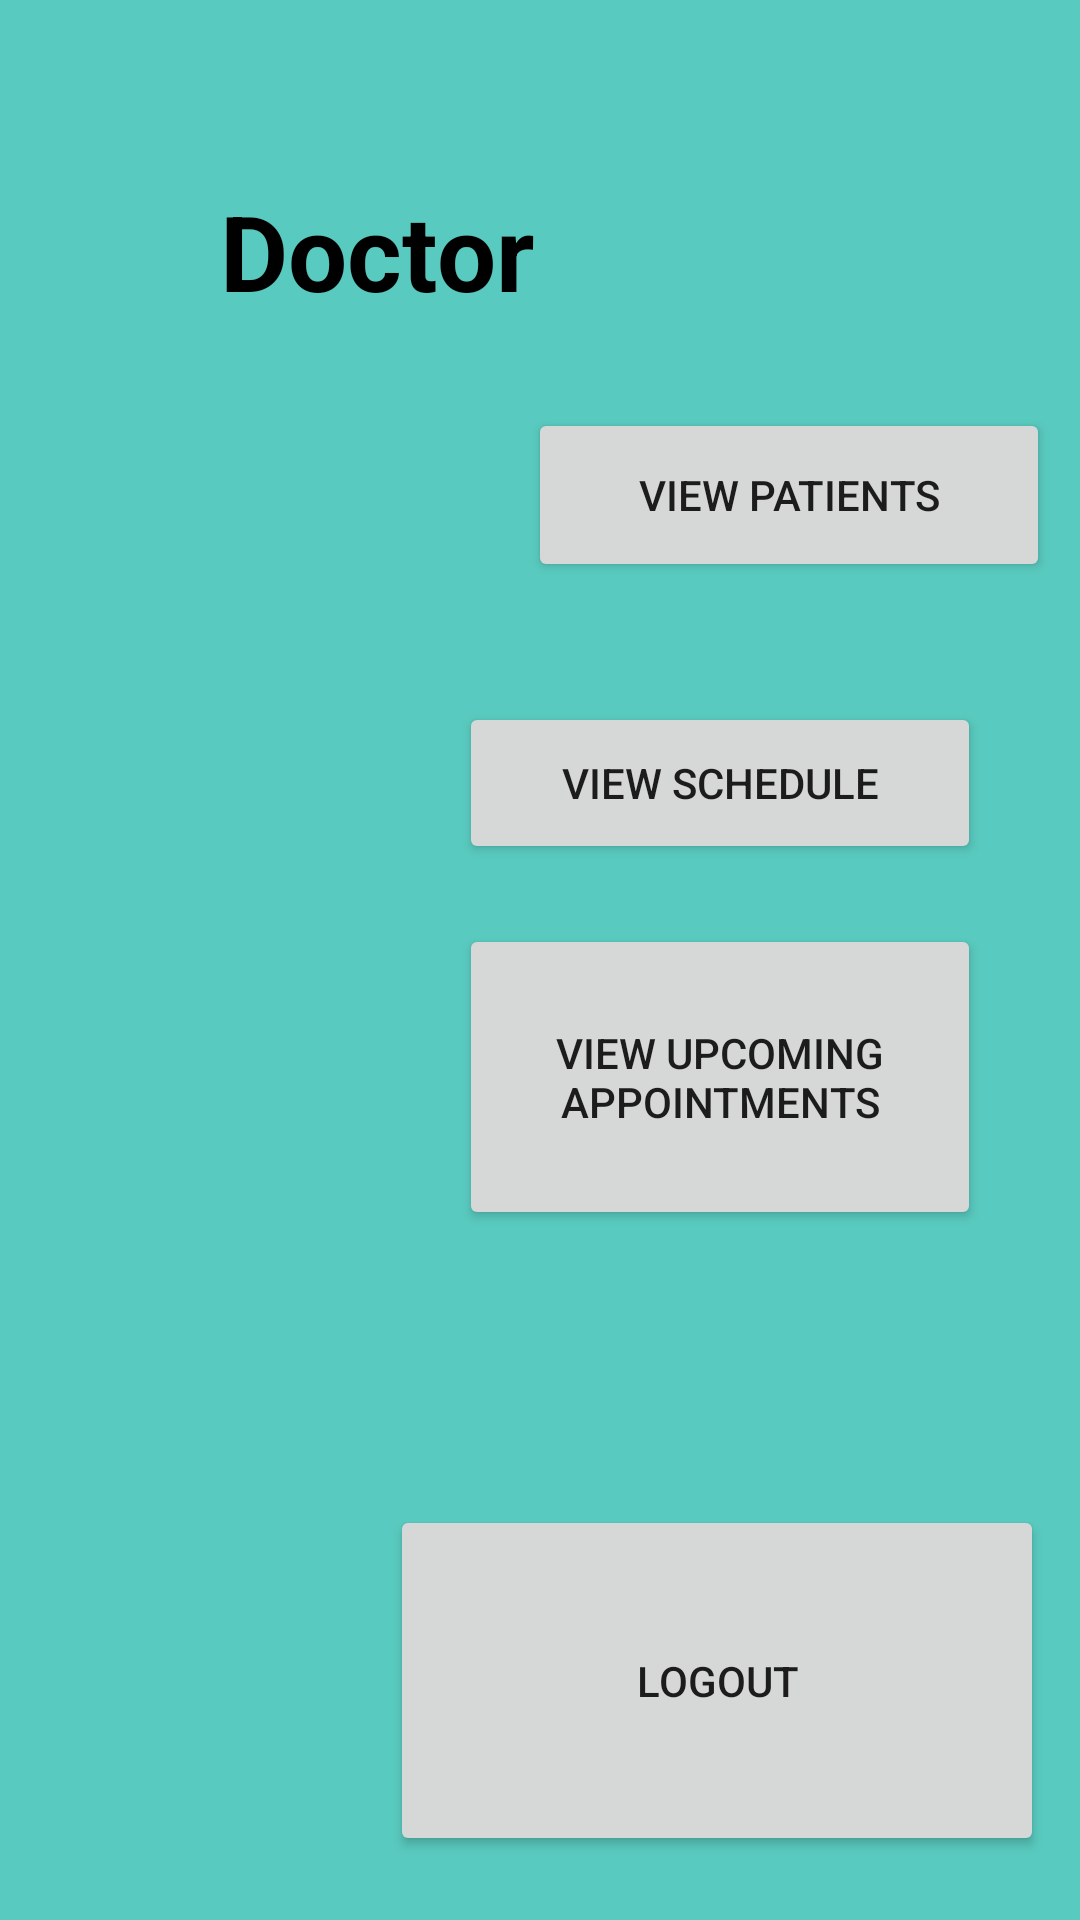

Android layout source for this screen:
<!-- AndroidManifest.xml: application theme Theme.DoctorAppointmentBookingApp -->
<!-- res/layout/activity_doctor_dash_board.xml -->
<?xml version="1.0" encoding="utf-8"?>
<androidx.constraintlayout.widget.ConstraintLayout xmlns:android="http://schemas.android.com/apk/res/android"
    xmlns:app="http://schemas.android.com/apk/res-auto"
    xmlns:tools="http://schemas.android.com/tools"
    android:layout_width="match_parent"
    android:layout_height="match_parent"
    android:background="#59CABF"
    tools:context=".DoctorDashBoardActivity">


    <Button
        android:id="@+id/btnSchedule"
        android:layout_width="174dp"
        android:layout_height="54dp"
        android:layout_marginLeft="120dp"
        android:layout_marginTop="40dp"
        android:text="View Schedule"
        app:layout_constraintEnd_toEndOf="parent"
        app:layout_constraintStart_toStartOf="parent"
        app:layout_constraintTop_toBottomOf="@+id/btnPatients" />

    <Button
        android:id="@+id/btnUpcomingAppointment"
        android:layout_width="174dp"
        android:layout_height="102dp"
        android:layout_marginTop="20dp"
        android:text="View Upcoming Appointments"
        app:layout_constraintEnd_toEndOf="@+id/btnSchedule"
        app:layout_constraintHorizontal_bias="0.0"
        app:layout_constraintStart_toStartOf="@+id/btnSchedule"
        app:layout_constraintTop_toBottomOf="@+id/btnSchedule" />

    <Button
        android:id="@+id/btnPatients"
        android:layout_width="174dp"
        android:layout_height="58dp"
        android:layout_marginStart="176dp"
        android:layout_marginLeft="176dp"
        android:layout_marginTop="136dp"
        android:text="View Patients"
        app:layout_constraintStart_toStartOf="parent"
        app:layout_constraintTop_toTopOf="parent" />

    <Button
        android:id="@+id/button6"
        android:layout_width="218dp"
        android:layout_height="117dp"
        android:text="LogOut"
        app:layout_constraintBottom_toBottomOf="parent"
        app:layout_constraintEnd_toEndOf="@+id/btnSchedule"
        app:layout_constraintHorizontal_bias="0.523"
        app:layout_constraintStart_toStartOf="@+id/btnSchedule"
        app:layout_constraintTop_toBottomOf="@+id/btnUpcomingAppointment"
        app:layout_constraintVertical_bias="0.812" />

    <TextView
        android:id="@+id/textView23"
        android:layout_width="251dp"
        android:layout_height="94dp"
        android:gravity="center"
        android:text="@string/Doctor"
        android:textColor="@color/black"
        android:textSize="35dp"
        android:textStyle="bold"
        app:layout_constraintBottom_toBottomOf="parent"
        app:layout_constraintEnd_toStartOf="@+id/btnPatients"
        app:layout_constraintHorizontal_bias="0.0"
        app:layout_constraintStart_toStartOf="parent"
        app:layout_constraintTop_toTopOf="parent"
        app:layout_constraintVertical_bias="0.067" />


</androidx.constraintlayout.widget.ConstraintLayout>
<!-- resources referenced by this layout -->
<resources>
  <string name="Doctor">Doctor</string>
  <style name="Theme.DoctorAppointmentBookingApp" parent="Theme.MaterialComponents.DayNight.DarkActionBar">
          
          <item name="colorPrimary">@color/purple_500</item>
          <item name="colorPrimaryVariant">@color/purple_700</item>
          <item name="colorOnPrimary">@color/white</item>
          
          <item name="colorSecondary">@color/teal_200</item>
          <item name="colorSecondaryVariant">@color/teal_700</item>
          <item name="colorOnSecondary">@color/black</item>
          
          <item name="android:statusBarColor" tools:targetApi="l">?attr/colorPrimaryVariant</item>
          
      </style>
  <!-- not gathered from this repository: default colours our renderer supplied (Android Studio template values) -->
  <color name="purple_500">#FF6200EE</color>
  <color name="purple_700">#FF3700B3</color>
  <color name="teal_200">#FF03DAC5</color>
  <color name="teal_700">#FF018786</color>
  <color name="black">#FF000000</color>
  <color name="white">#FFFFFFFF</color>
</resources>
